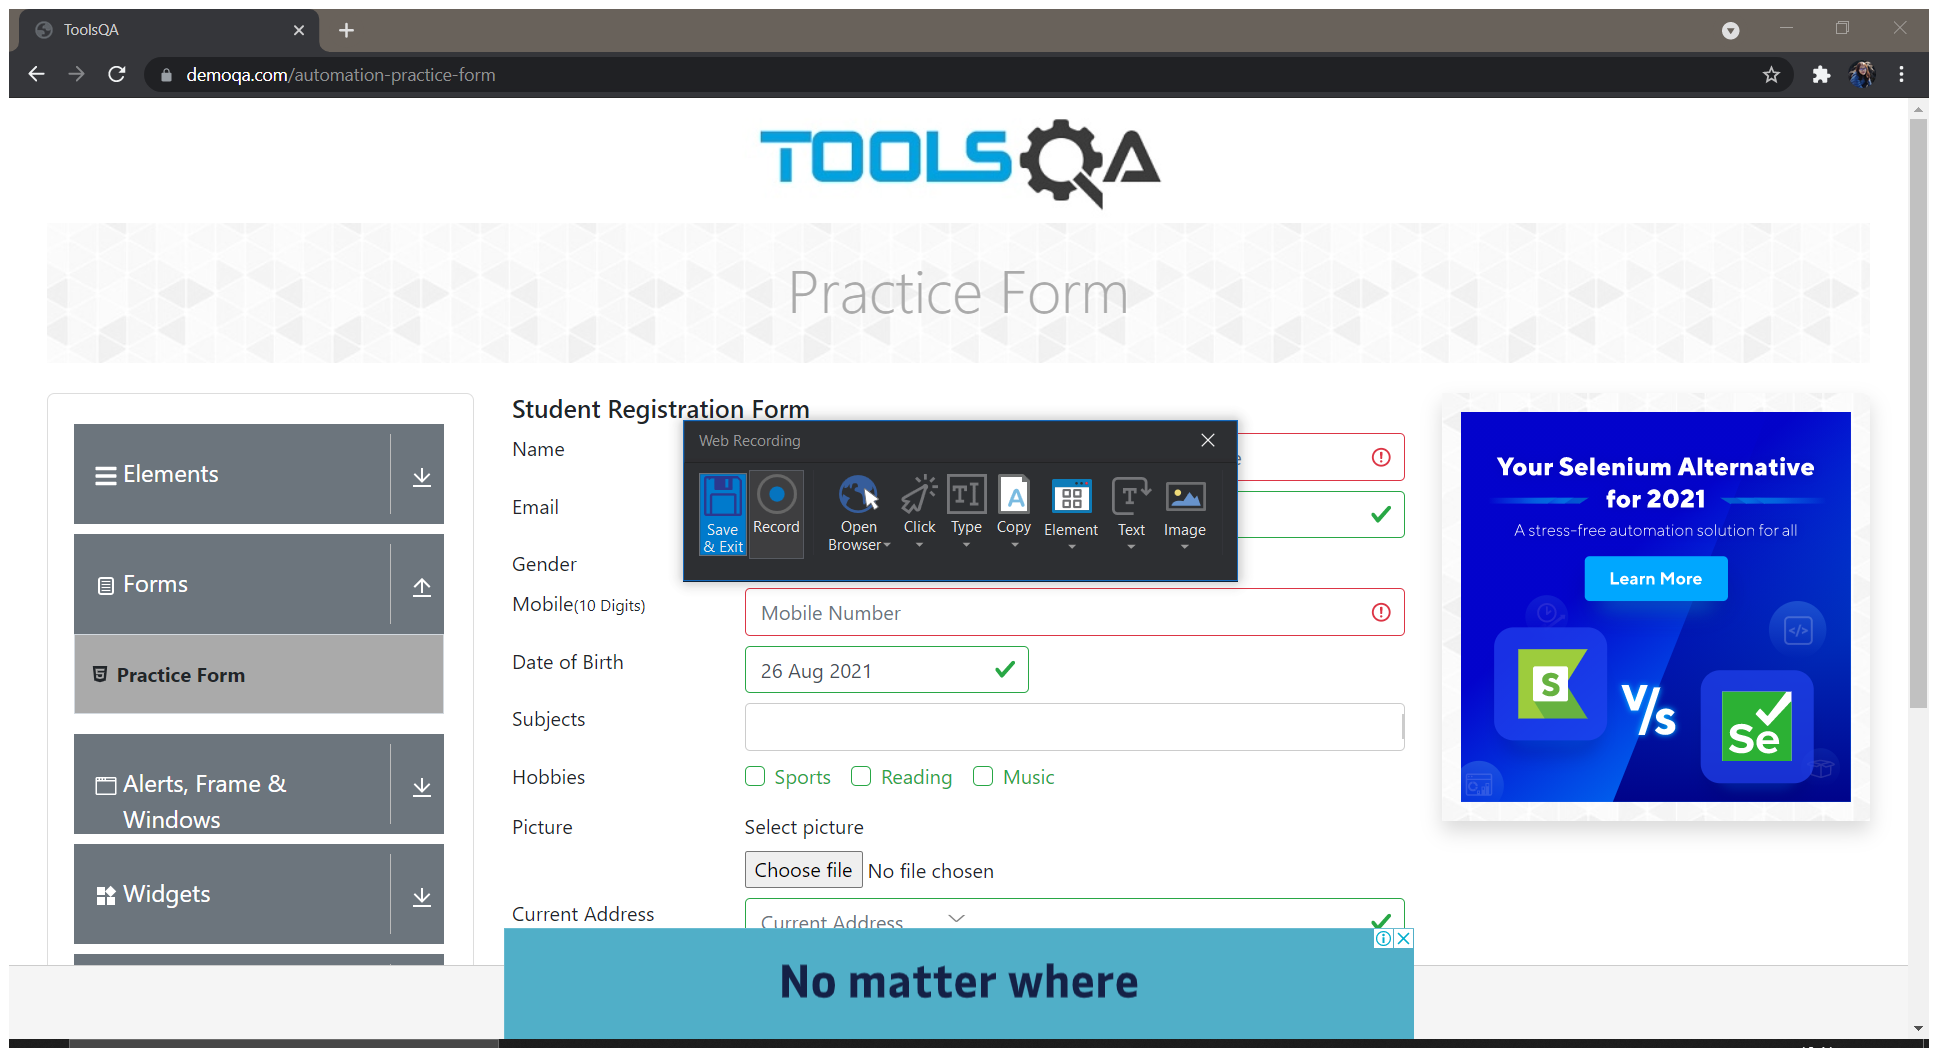
Task: demoqa.com
Workflow: ~Formulir

Step 1: Attach Browser 'ToolsQA Page' in window 'ToolsQA' (chrome.exe)

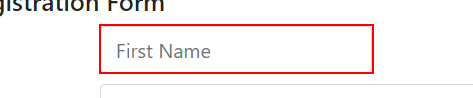
Step 2: type "firstname" into the text box

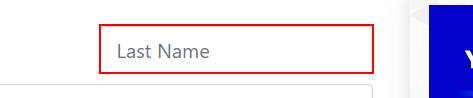
Step 3: type "lastname" into the text box

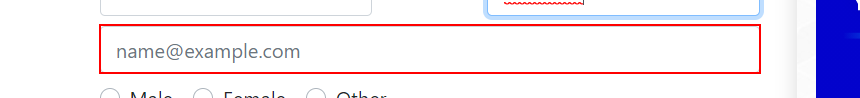
Step 4: type "[email redacted]" into the text box

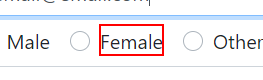
Step 5: click on the label 'Female'

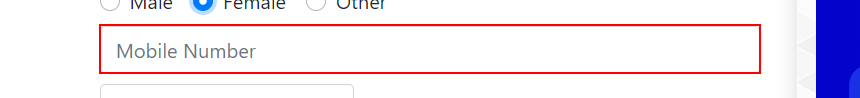
Step 6: type "[number redacted]" into the text box

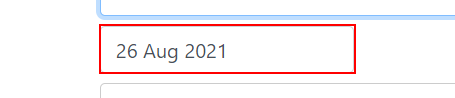
Step 7: type [Nothing] into the text box